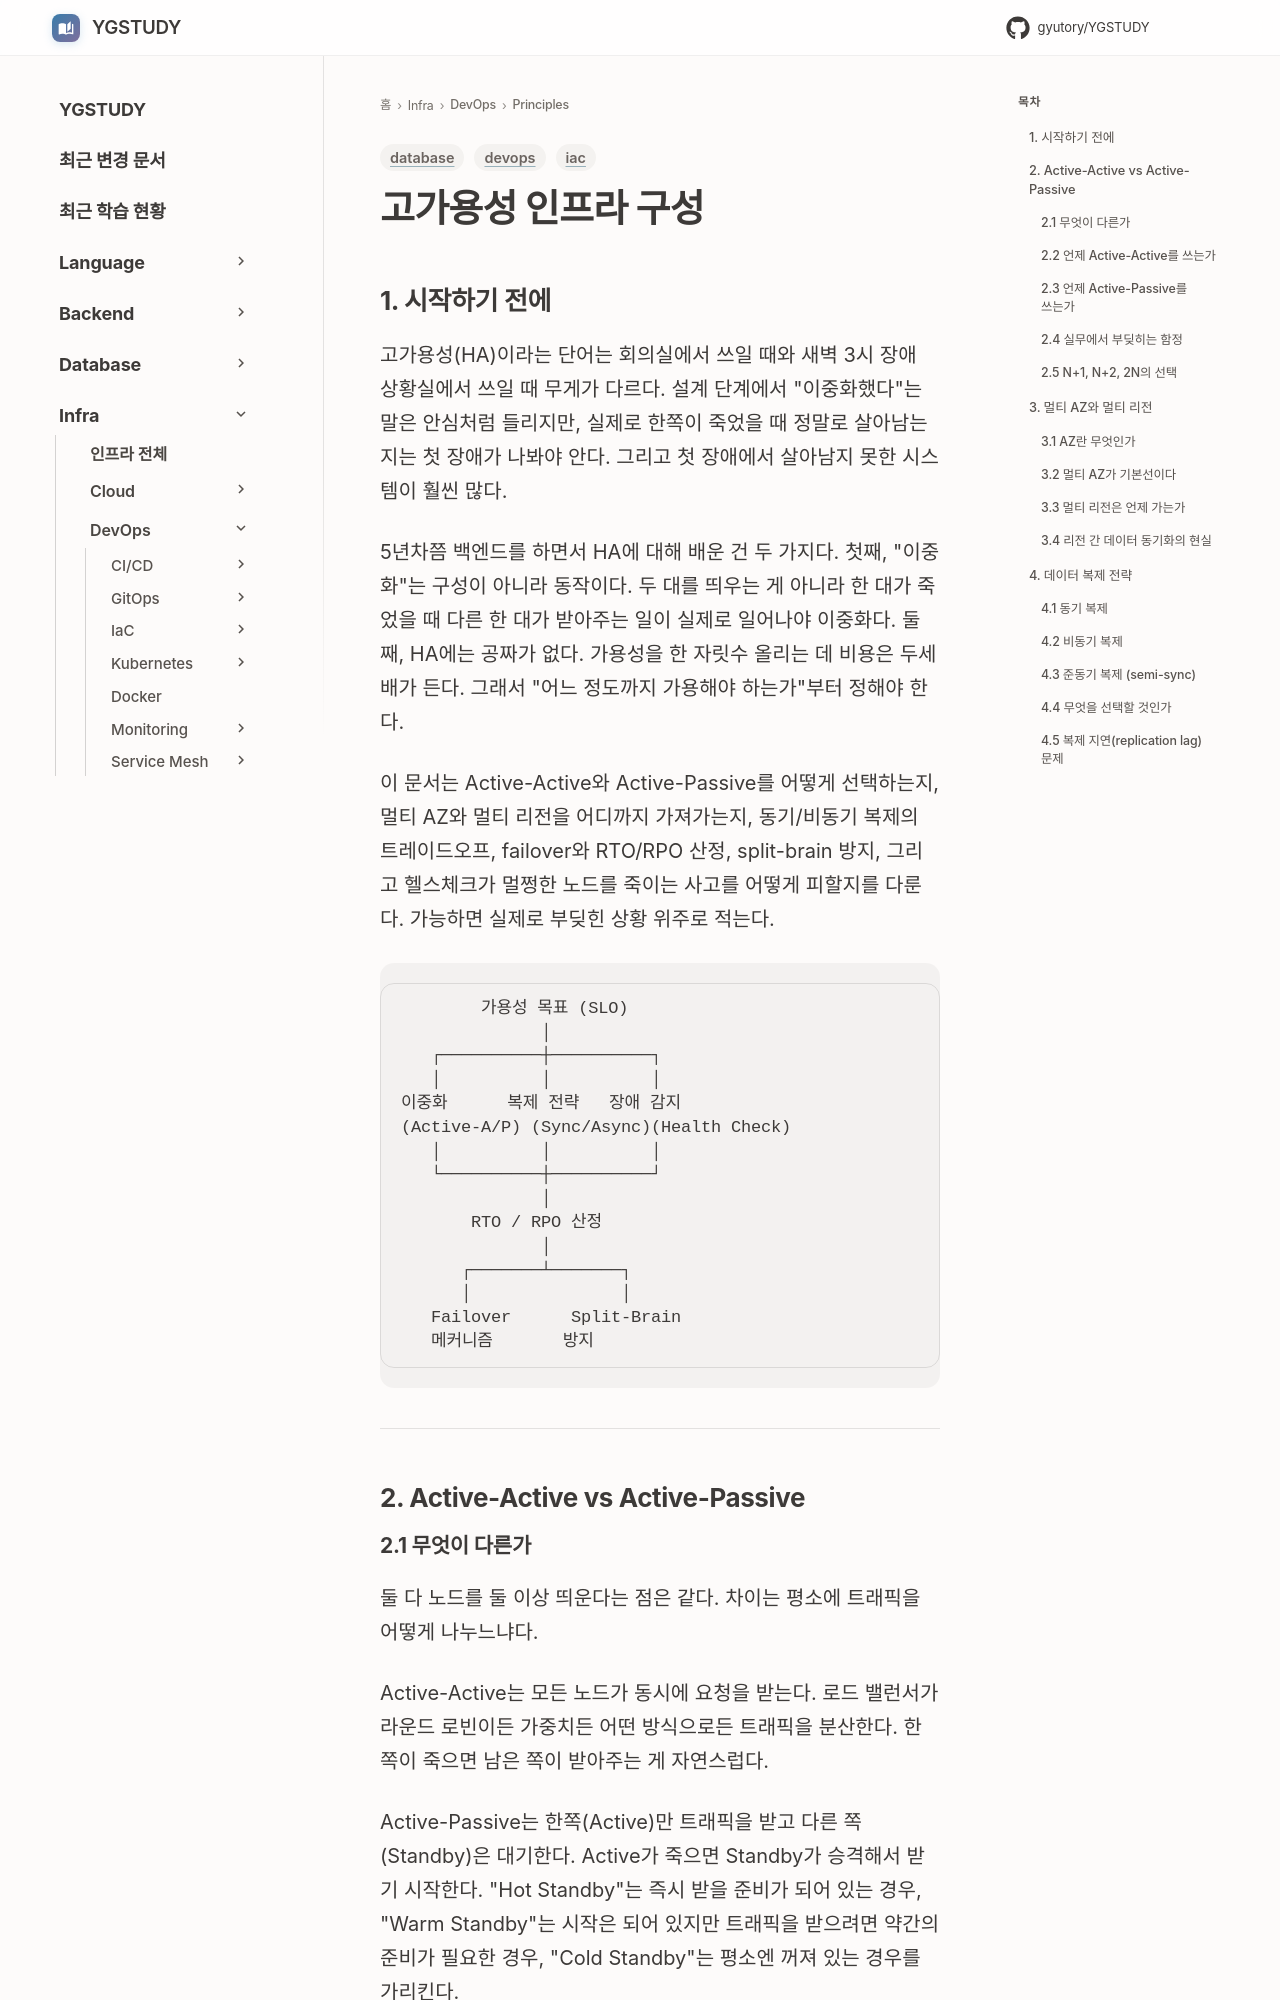

repository: GYUTORY/YGSTUDY · page: DevOps/Principles/Infrastructure_High_Availability/index.html · generator: mkdocs

---
title: 고가용성 인프라 구성
tags: [iac, database, devops]
updated: 2026-06-04
---

# 고가용성 인프라 구성

## 1. 시작하기 전에

고가용성(HA)이라는 단어는 회의실에서 쓰일 때와 새벽 3시 장애 상황실에서 쓰일 때 무게가 다르다. 설계 단계에서 "이중화했다"는 말은 안심처럼 들리지만, 실제로 한쪽이 죽었을 때 정말로 살아남는지는 첫 장애가 나봐야 안다. 그리고 첫 장애에서 살아남지 못한 시스템이 훨씬 많다.

5년차쯤 백엔드를 하면서 HA에 대해 배운 건 두 가지다. 첫째, "이중화"는 구성이 아니라 동작이다. 두 대를 띄우는 게 아니라 한 대가 죽었을 때 다른 한 대가 받아주는 일이 실제로 일어나야 이중화다. 둘째, HA에는 공짜가 없다. 가용성을 한 자릿수 올리는 데 비용은 두세 배가 든다. 그래서 "어느 정도까지 가용해야 하는가"부터 정해야 한다.

이 문서는 Active-Active와 Active-Passive를 어떻게 선택하는지, 멀티 AZ와 멀티 리전을 어디까지 가져가는지, 동기/비동기 복제의 트레이드오프, failover와 RTO/RPO 산정, split-brain 방지, 그리고 헬스체크가 멀쩡한 노드를 죽이는 사고를 어떻게 피할지를 다룬다. 가능하면 실제로 부딪힌 상황 위주로 적는다.

```
        가용성 목표 (SLO)
              │
   ┌──────────┼──────────┐
   │          │          │
이중화      복제 전략   장애 감지
(Active-A/P) (Sync/Async)(Health Check)
   │          │          │
   └──────────┼──────────┘
              │
       RTO / RPO 산정
              │
      ┌───────┴───────┐
      │               │
   Failover      Split-Brain
   메커니즘       방지
```

---

## 2. Active-Active vs Active-Passive
